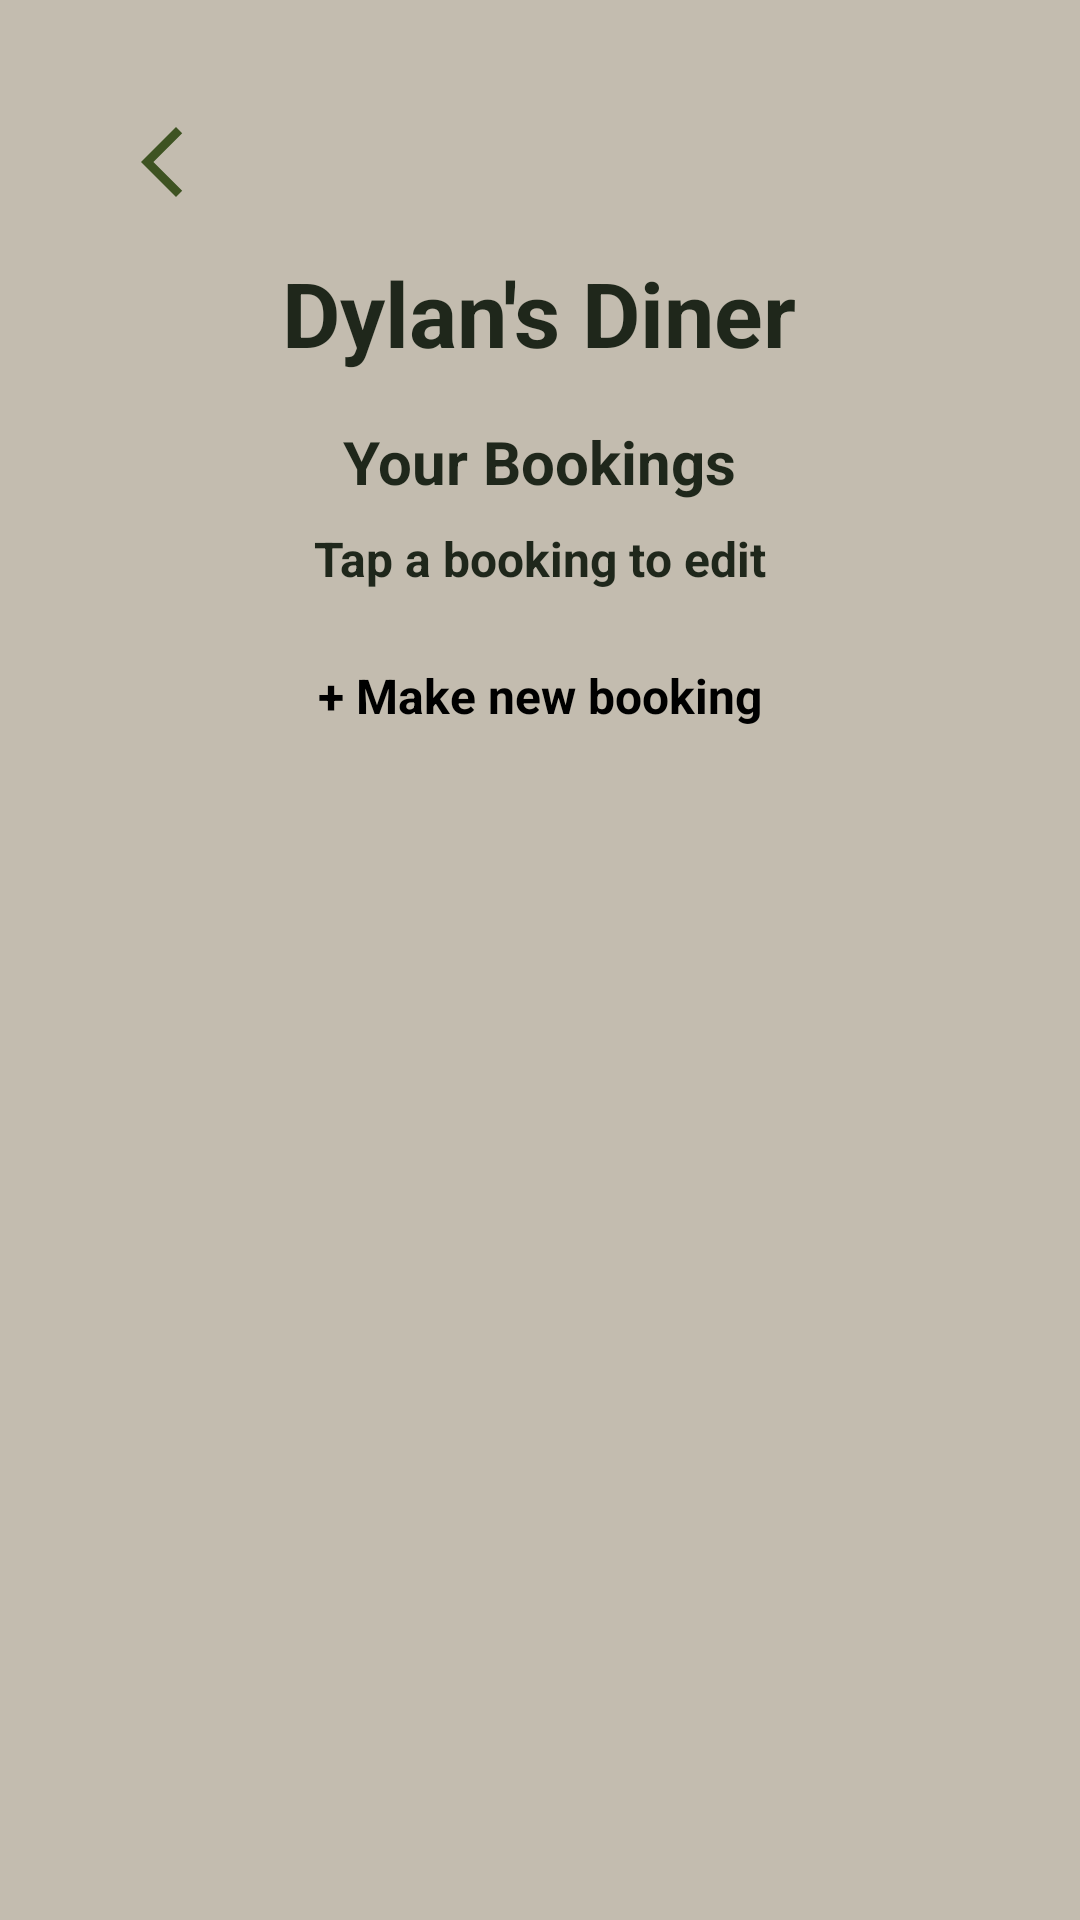

Here is an Android app screen rendered from its layout file. Give the layout XML and the strings, colors and styles it references.
<!-- AndroidManifest.xml: application theme Theme.RestaurantApp -->
<!-- res/layout/activity_view_bookings.xml -->
<?xml version="1.0" encoding="utf-8"?>
<RelativeLayout xmlns:android="http://schemas.android.com/apk/res/android"
    android:layout_width="match_parent"
    android:layout_height="match_parent"
    android:padding="24dp">

    <ImageView
        android:id="@+id/btnBack"
        android:layout_width="28dp"
        android:layout_height="28dp"
        android:src="@drawable/ic_arrow_back"
        android:contentDescription="@string/back"
        android:layout_alignParentStart="true"
        android:layout_marginTop="16dp"
        android:layout_marginStart="16dp" />

    <TextView
        android:id="@+id/txtRestaurantName"
        android:layout_width="wrap_content"
        android:layout_height="wrap_content"
        android:text="@string/restaurant_name"
        android:textStyle="bold"
        android:textSize="30sp"
        android:layout_centerHorizontal="true"
        android:layout_marginTop="60dp" />

    <TextView
        android:id="@+id/txtBookingTitle"
        android:layout_width="wrap_content"
        android:layout_height="wrap_content"
        android:text="@string/your_bookings"
        android:textStyle="bold"
        android:textSize="20sp"
        android:layout_below="@id/txtRestaurantName"
        android:layout_centerHorizontal="true"
        android:layout_marginTop="16dp" />

    <TextView
        android:id="@+id/txtBookingTip"
        android:layout_width="wrap_content"
        android:layout_height="wrap_content"
        android:text="@string/booking_tap"
        android:textStyle="bold"
        android:textSize="16sp"
        android:layout_below="@id/txtBookingTitle"
        android:layout_centerHorizontal="true"
        android:layout_marginTop="8dp" />


    <TextView
        android:id="@+id/txtMakeBooking"
        android:layout_width="wrap_content"
        android:layout_height="wrap_content"
        android:text="@string/new_booking"
        android:textStyle="bold"
        android:textSize="16sp"
        android:textColor="#000000"
        android:layout_below="@id/txtBookingTip"
        android:layout_centerHorizontal="true"
        android:layout_marginTop="24dp" />

    <androidx.recyclerview.widget.RecyclerView
        android:id="@+id/rvBookings"
        android:layout_width="match_parent"
        android:layout_height="wrap_content"
        android:layout_below="@id/txtMakeBooking"
        android:layout_marginTop="24dp" />


</RelativeLayout>
<!-- resources referenced by this layout -->
<resources>
  <!-- drawable ic_arrow_back (drawable) -->
  <vector xmlns:android="http://schemas.android.com/apk/res/android" android:height="24dp" android:tint="#3E5322" android:viewportHeight="960" android:viewportWidth="960" android:width="24dp">
        
      <path android:fillColor="@android:color/white" android:pathData="M640,880L240,480L640,80L711,151L382,480L711,809L640,880Z"/>
      
  </vector>
  <string name="back">Back</string>
  <string name="booking_tap">Tap a booking to edit</string>
  <string name="new_booking"> + Make new booking</string>
  <string name="restaurant_name">Dylan\'s Diner</string>
  <string name="your_bookings">Your Bookings</string>
  <style name="Theme.RestaurantApp" parent="Theme.MaterialComponents.DayNight.NoActionBar">
          <item name="colorPrimary">@color/primary</item>
          <item name="colorPrimaryVariant">@color/primaryDark</item>
          <item name="colorOnPrimary">@android:color/white</item>
  
          <item name="colorSecondary">@color/accent</item>
          <item name="colorOnSecondary">@color/jet</item>
  
          <item name="android:windowBackground">@color/background</item>
          <item name="android:statusBarColor">@color/primaryDark</item>
  
          <item name="android:textColorPrimary">@color/textPrimary</item>
          <item name="android:textColorSecondary">@color/textSecondary</item>
          <item name="colorOnBackground">@color/textPrimary</item>
          <item name="colorOnSurface">@color/textPrimary</item>
  
          <item name="android:textViewStyle">@style/CozyTextView</item>
          <item name="android:dropDownListViewStyle">@style/DropDownListViewStyle</item>
  
      </style>
  <color name="primary">@color/olive</color>
  <color name="primaryDark">#2F451D</color>
  <color name="accent">@color/blossom</color>
  <color name="jet">#2A2D34</color>
  <color name="background">#C3BCAF</color>
  <color name="textPrimary">@color/charcoal</color>
  <color name="textSecondary">#4A4F3E</color>
  <style name="CozyTextView" parent="Widget.AppCompat.TextView">
          <item name="android:textColor">@color/textPrimary</item>
      </style>
  <style name="DropDownListViewStyle" parent="@style/Widget.AppCompat.ListView.DropDown">
          <item name="android:divider">@null</item>
          <item name="android:dividerHeight">0dp</item>
          <item name="android:overScrollMode">never</item>
          <item name="android:listSelector">@android:color/transparent</item>
      </style>
  <color name="olive">#3B5624</color>
  <color name="blossom">#FFB7C3</color>
  <color name="charcoal">#1F271B</color>
</resources>
